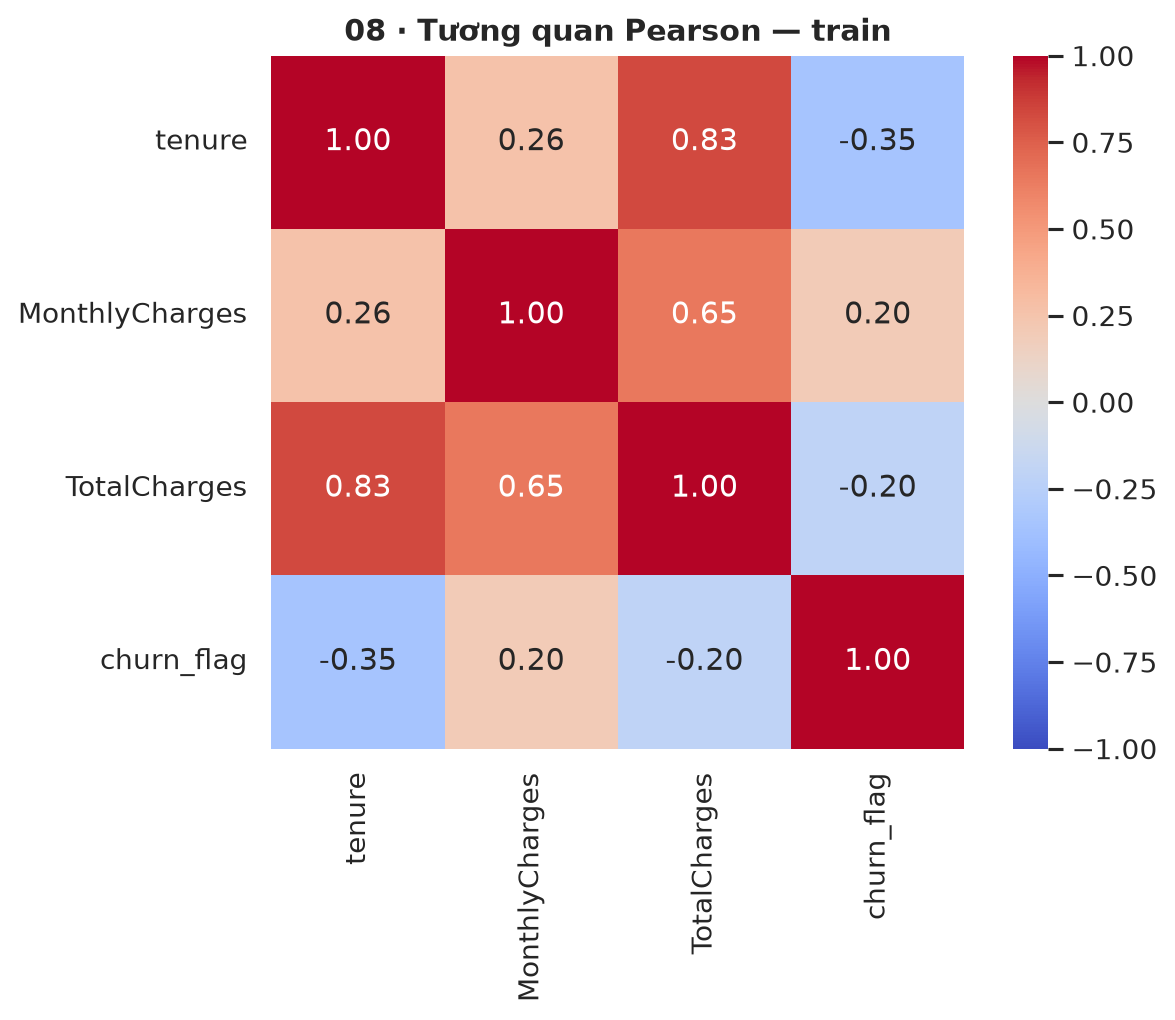

The file beside this chart, header and first rows:
, tenure, MonthlyCharges, TotalCharges, churn_flag
tenure, 1.0, 0.2594, 0.8337, -0.3527
MonthlyCharges, 0.2594, 1.0, 0.6503, 0.1957
TotalCharges, 0.8337, 0.6503, 1.0, -0.2032
churn_flag, -0.3527, 0.1957, -0.2032, 1.0
